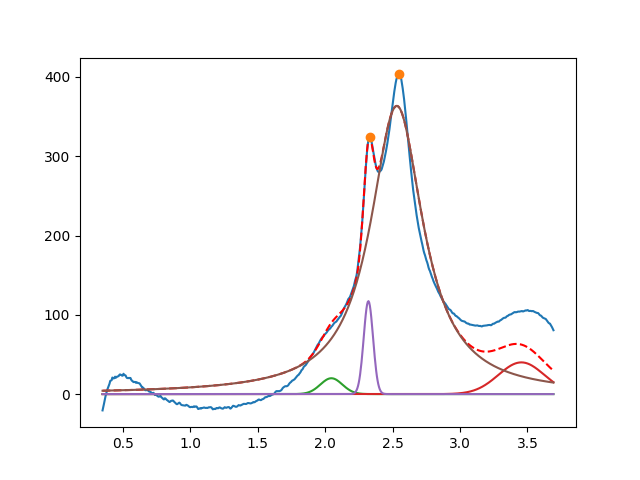

The table this chart was drawn from, first rows:
2.046222715601584419e+00, 2.000000000000000355e+01, 1.910442351387268978e-01, 9.999999999999998890e-01
3.454921362125759732e+00, 3.999999999999999289e+01, 3.999999999999999667e-01, 9.999999999999998890e-01
2.320621189847939636e+00, 1.172514819456664981e+02, 8.186423543030836580e-02, 9.999999999999998890e-01
2.531465310019676895e+00, 3.634142599367797857e+02, 4.738294940696320401e-01, 3.160064818562358984e-35
